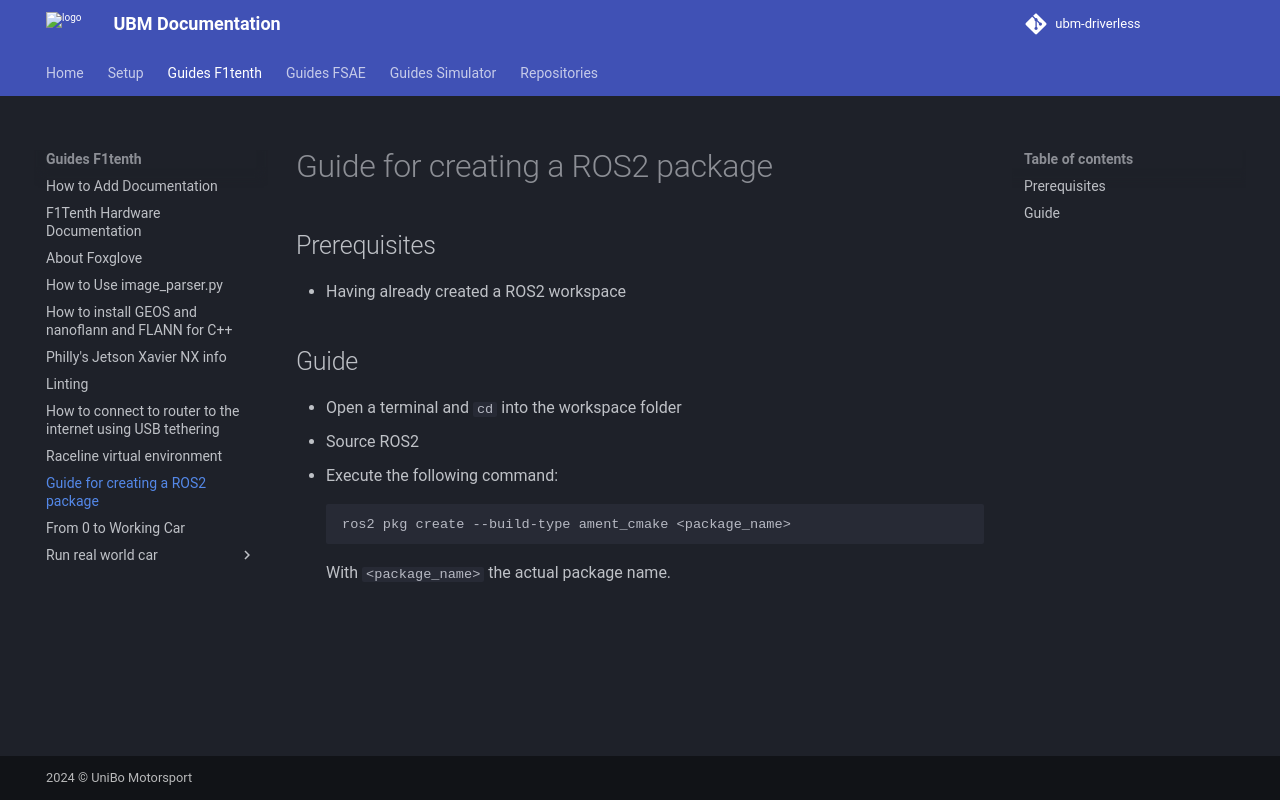

repository: ubm-driverless/ubm-docs · page: guides F1tenth/ROS_PACKAGE/index.html · generator: mkdocs

# Guide for creating a ROS2 package

## Prerequisites
- Having already created a ROS2 workspace

## Guide
- Open a terminal and `cd` into the workspace folder
- Source ROS2
- Execute the following command:
```bash
ros2 pkg create --build-type ament_cmake <package_name>
```
With `<package_name>` the actual package name.
